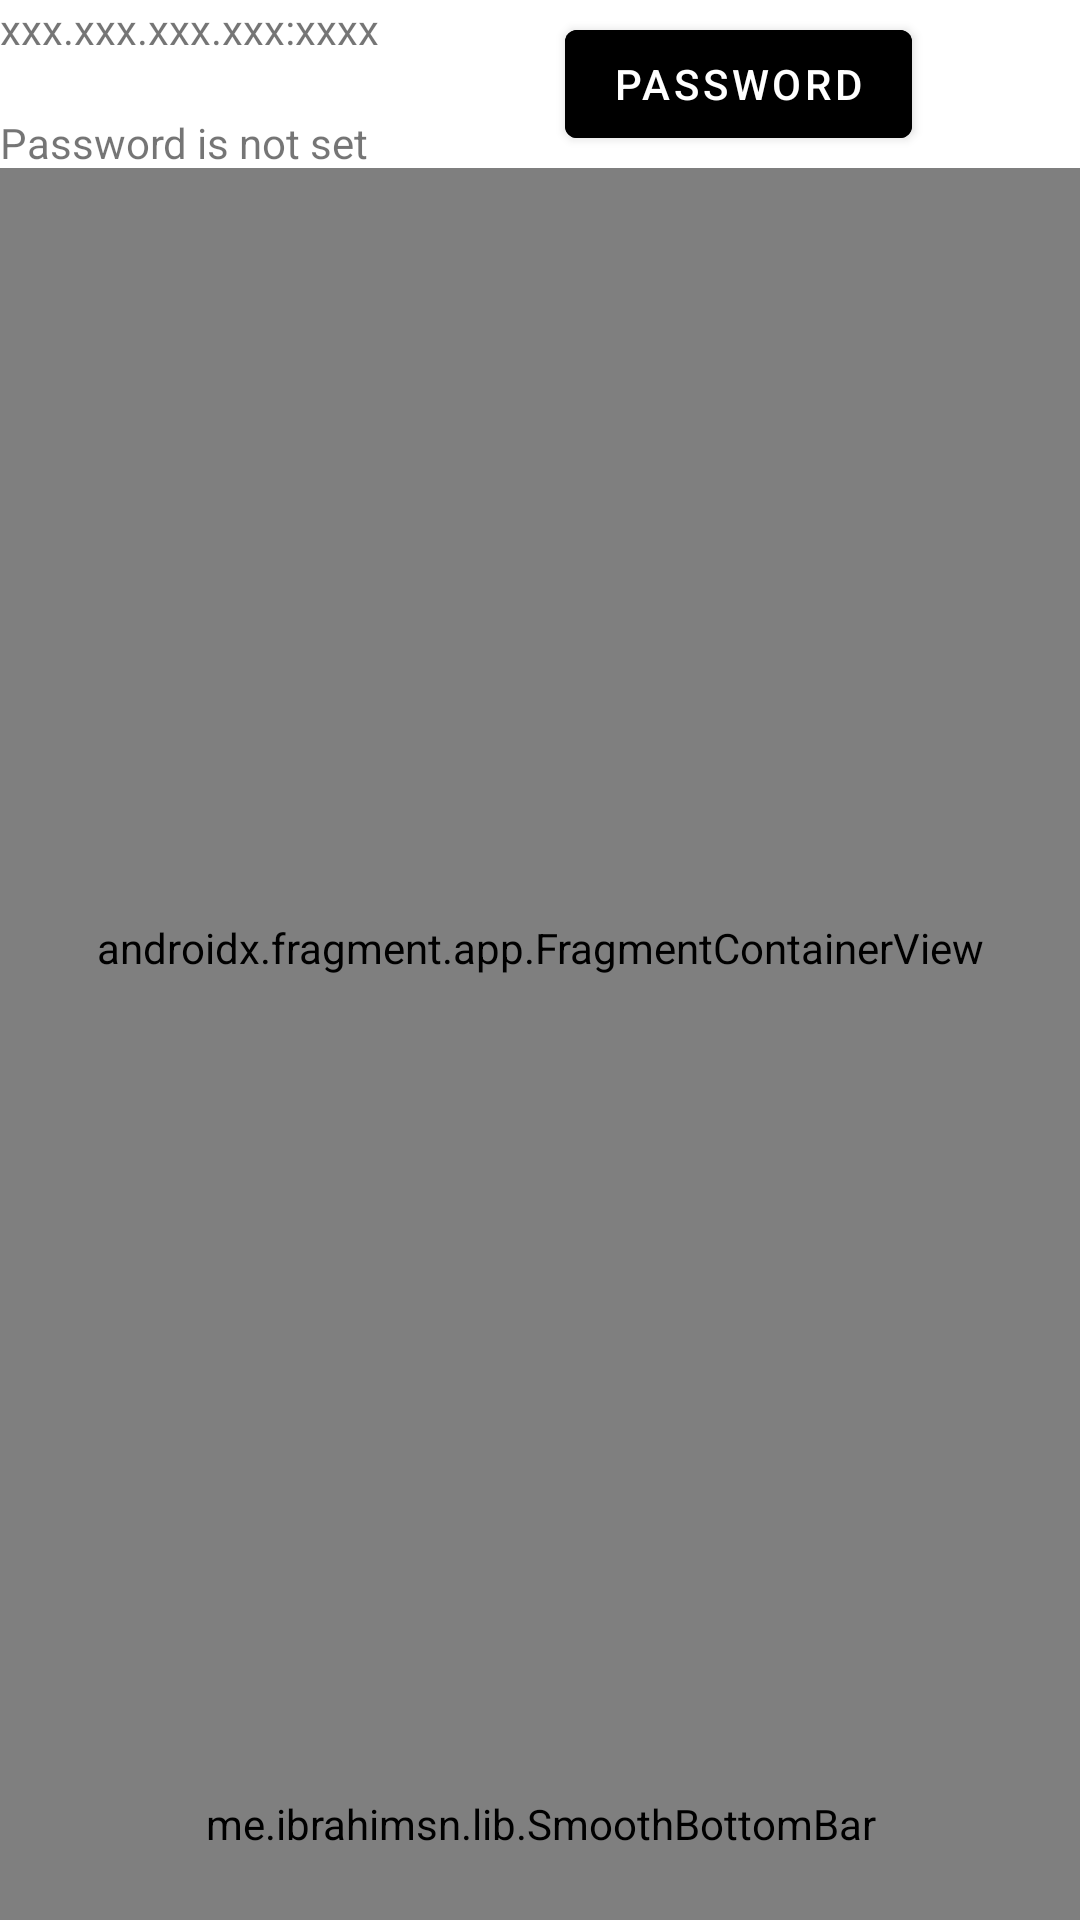

Layout XML and referenced resources for this Android screen:
<!-- AndroidManifest.xml: application theme AppTheme -->
<!-- res/layout/activity_main.xml -->
<?xml version="1.0" encoding="utf-8"?>
<androidx.constraintlayout.widget.ConstraintLayout xmlns:android="http://schemas.android.com/apk/res/android"
    xmlns:app="http://schemas.android.com/apk/res-auto"
    xmlns:tools="http://schemas.android.com/tools"
    android:layout_width="match_parent"
    android:layout_height="match_parent"
    tools:context=".ui.main.MainActivity">

    <androidx.constraintlayout.widget.ConstraintLayout
        android:id="@+id/actionBar"
        android:layout_width="0dp"
        android:layout_height="?attr/actionBarSize"
        app:layout_constraintEnd_toEndOf="parent"
        app:layout_constraintStart_toStartOf="parent"
        app:layout_constraintTop_toTopOf="parent">

        <TextView
            android:id="@+id/ipAddPort"
            android:layout_width="wrap_content"
            android:layout_height="wrap_content"
            android:text="xxx.xxx.xxx.xxx:xxxx"
            app:layout_constraintStart_toStartOf="parent"
            app:layout_constraintTop_toTopOf="parent" />

        <TextView
            android:id="@+id/connStatus"
            android:layout_width="wrap_content"
            android:layout_height="wrap_content"
            app:layout_constraintStart_toStartOf="parent"
            app:layout_constraintTop_toBottomOf="@id/ipAddPort" />

        <TextView
            android:id="@+id/passwordStatus"
            android:layout_width="wrap_content"
            android:layout_height="wrap_content"
            android:text="Password is not set"
            app:layout_constraintStart_toStartOf="parent"
            app:layout_constraintTop_toBottomOf="@id/connStatus" />

        <Button
            android:id="@+id/setPassword"
            android:layout_width="wrap_content"
            android:layout_height="wrap_content"
            android:backgroundTint="@color/panelBackground"
            android:text="Password"
            app:layout_constraintBottom_toBottomOf="parent"
            app:layout_constraintEnd_toStartOf="@id/disconnect"
            app:layout_constraintTop_toTopOf="parent" />

        <androidx.appcompat.widget.AppCompatImageButton
            android:id="@+id/disconnect"
            android:layout_width="0dp"
            android:layout_height="0dp"
            android:backgroundTint="#00FFFFFF"
            android:src="@drawable/ic_power"
            app:layout_constraintBottom_toBottomOf="parent"
            app:layout_constraintDimensionRatio="1"
            app:layout_constraintEnd_toEndOf="parent"
            app:layout_constraintTop_toTopOf="parent" />
    </androidx.constraintlayout.widget.ConstraintLayout>

    <androidx.fragment.app.FragmentContainerView
        android:id="@+id/navHost"
        android:name="androidx.navigation.fragment.NavHostFragment"
        android:layout_width="0dp"
        android:layout_height="0dp"
        app:defaultNavHost="true"
        app:layout_constraintBottom_toTopOf="@id/bottomNavigation"
        app:layout_constraintEnd_toEndOf="parent"
        app:layout_constraintStart_toStartOf="parent"
        app:layout_constraintTop_toBottomOf="@id/actionBar"
        app:navGraph="@navigation/nav_graph" />

    <me.ibrahimsn.lib.SmoothBottomBar
        android:id="@+id/bottomNavigation"
        android:layout_width="0dp"
        android:layout_height="64dp"
        app:backgroundColor="@color/bottomNavBackground"
        app:duration="300"
        app:indicatorColor="@color/bottomNavSelected"
        app:layout_constraintBottom_toBottomOf="parent"
        app:layout_constraintEnd_toEndOf="parent"
        app:layout_constraintStart_toStartOf="parent"
        app:menu="@menu/bottom_nav_menu" />

</androidx.constraintlayout.widget.ConstraintLayout>
<!-- resources referenced by this layout -->
<resources>
  <color name="bottomNavBackground">#000000</color>
  <color name="bottomNavSelected">#454749</color>
  <color name="panelBackground">#000000</color>
  <style name="AppTheme" parent="Theme.MaterialComponents.Light.DarkActionBar">
          
          <item name="colorPrimary">@color/colorPrimary</item>
          <item name="colorPrimaryDark">@color/colorPrimaryDark</item>
          <item name="colorAccent">@color/colorAccent</item>
  
  
  
  
  
  
      </style>
  <color name="colorPrimary">#000000</color>
  <color name="colorPrimaryDark">#000000</color>
  <color name="colorAccent">#454647</color>
</resources>
